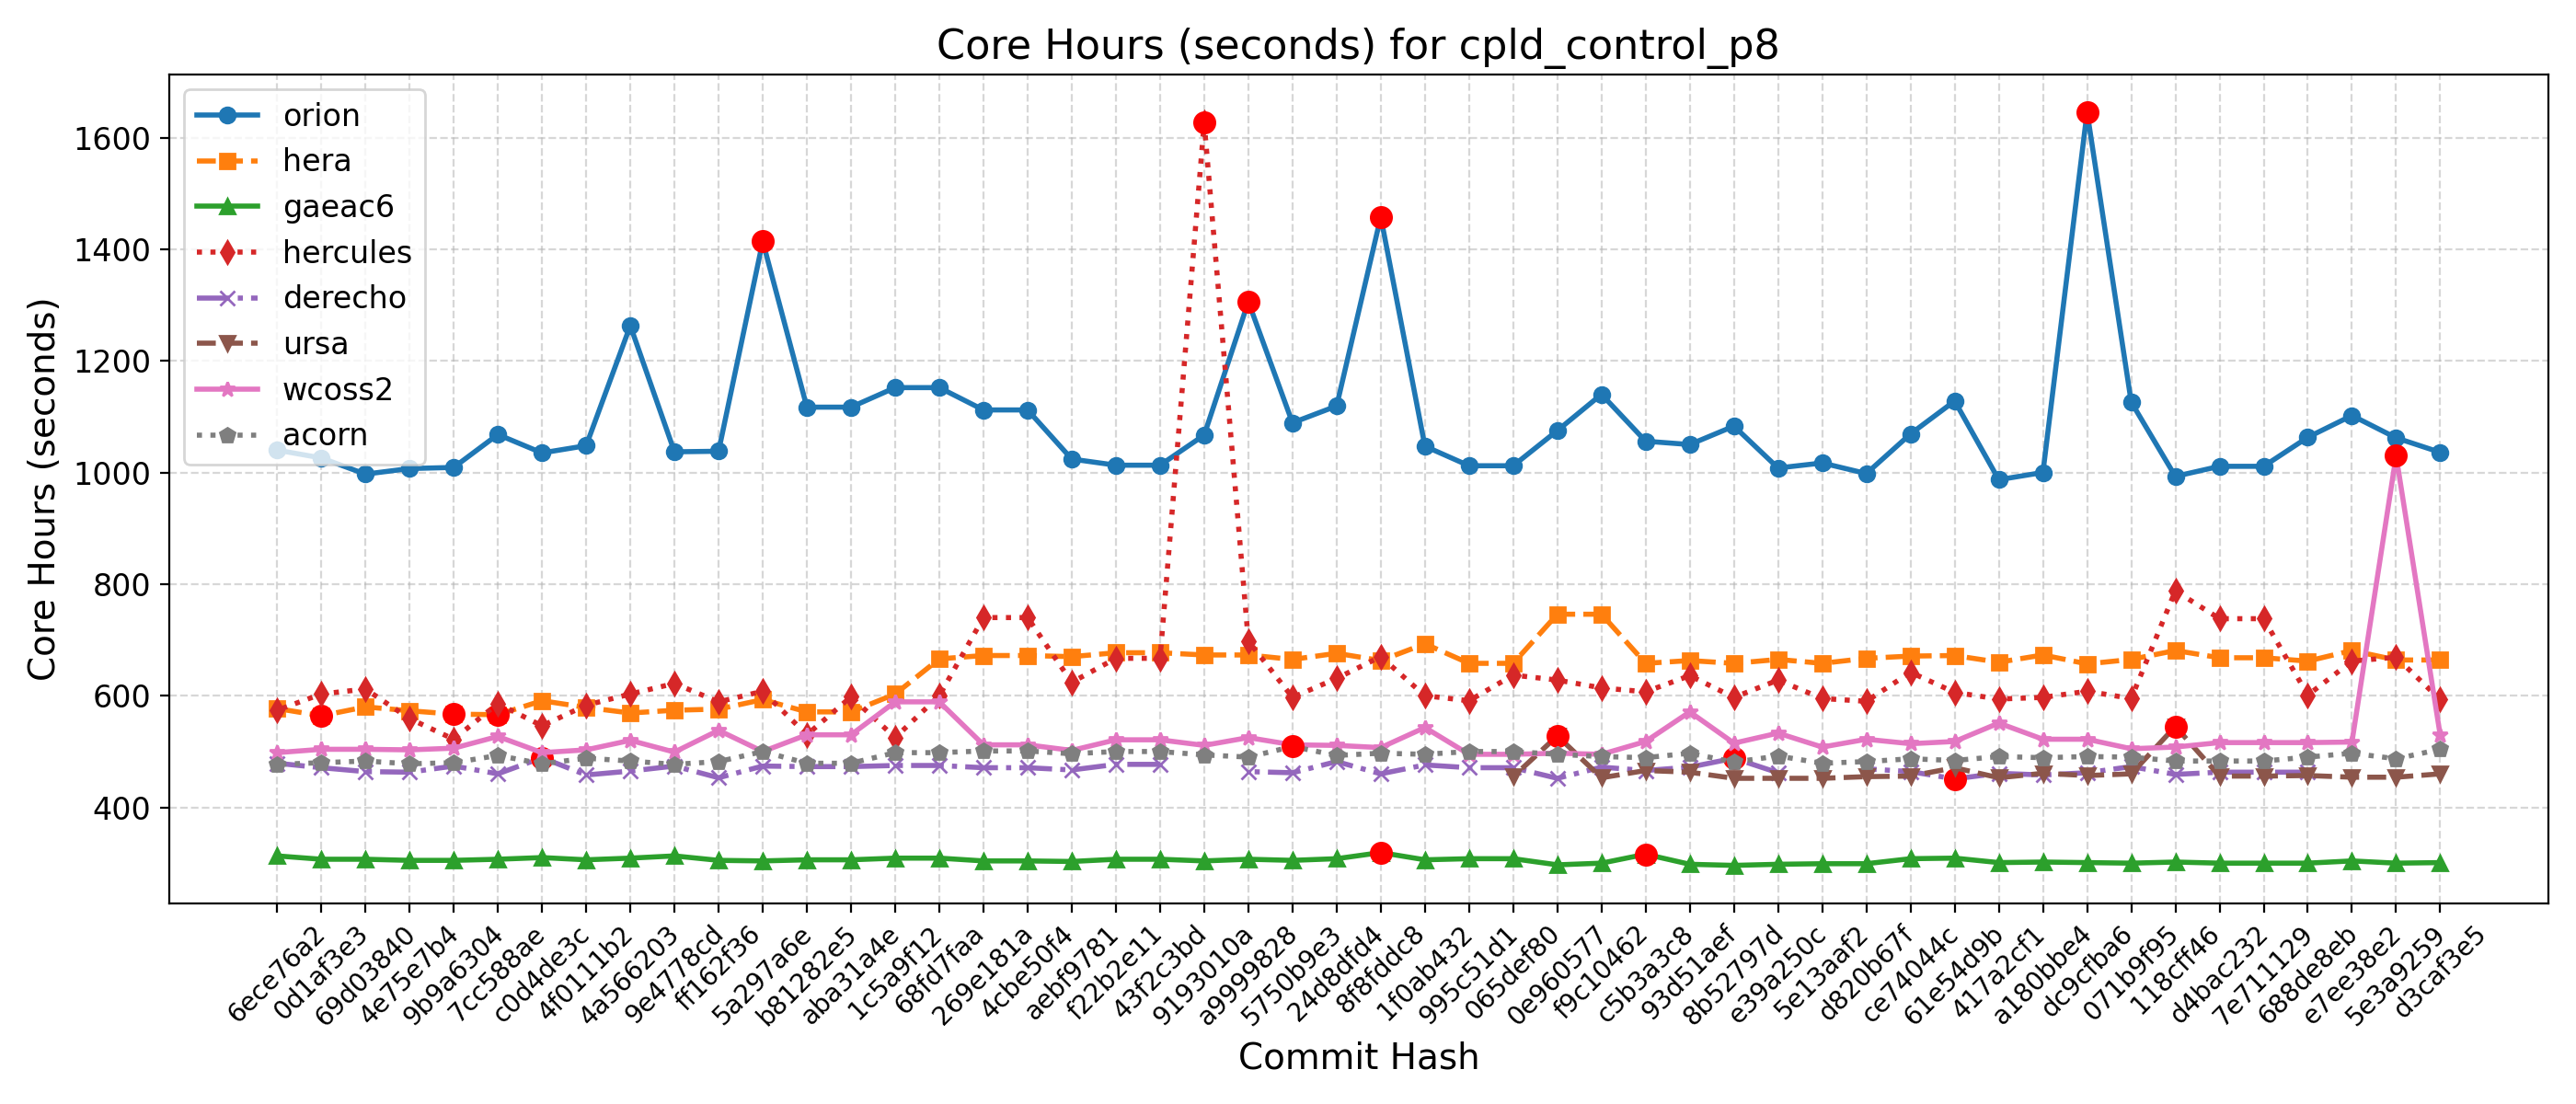

The table this chart was drawn from, first rows:
Hash, Date, Message, orion, hera, gaeac6, hercules, derecho, ursa, wcoss2, acorn
d3caf3e5, 2025-09-15, update mom6 to its main repo. 20250818 c…, 1036, 664, 301, 593, , 460, 529, 504
5e3a9259, 2025-09-10, Introduce tuning parameter for convectiv…, 1062, 664, 300, 669, , 454, 1030, 487
e7ee38e2, 2025-09-08, Scale-aware 3DTKE EDMF and TTE-EDMF GFS …, 1102, 681, 304, 662, , 454, 517, 497
688de8eb, 2025-09-04, Fix default cdmbgwd settings (#2788), 1063, 662, 300, 601, 463, 457, 516, 490
7e711129, 2025-09-02, Use container with spack stack 1.9.2 (#2…, 1011, 668, 300, 738, 463, 456, 516, 483
d4bac232, 2025-08-29, MPAS dycore + Atmosphere Generalization …, 1011, 668, 300, 738, 463, 456, 516, 483
118cff46, 2025-08-25, Add FV3 grid mask for regional domains t…, 993, 681, 302, 788, 459, 545, 508, 483
071b9f95, 2025-08-22, Fix Restart IAU and Ultra-Low Reproducib…, 1126, 665, 300, 595, 473, 460, 505, 490
dc9cfba6, 2025-08-19, Update CICE through 2025-07 and switch t…, 1646, 657, 301, 608, 462, 457, 522, 491
a180bbe4, 2025-08-15, FV3: Fix Prate_avg and UPP call freq + F…, 1000, 673, 302, 597, 458, 461, 522, 489
417a2cf1, 2025-08-13, Fix conus13km tests restart and decompos…, 987, 660, 301, 594, 461, 453, 551, 491
61e54d9b, 2025-08-11, Add two-way ocean-wave coupling feature …, 1128, 672, 309, 606, 451, 471, 518, 484
ce74044c, 2025-08-06, Create a user-friendly "process model" t…, 1069, 671, 308, 642, 464, 456, 514, 487
d820b67f, 2025-08-01, Update GOCART to v2.4.3 (#2819), 998, 667, 299, 590, 469, 455, 522, 482
5e13aaf2, 2025-07-29, Update DATM meshes and switch to bilinea…, 1017, 658, 299, 595, , 452, 508, 479
e39a250c, 2025-07-24, Update FV3 hash to include UPP ss192/Urs…, 1008, 665, 298, 628, 462, 452, 533, 492
8b52797d, 2025-07-21, Combination of 2684,2707,2771 (MERRA2 3-…, 1083, 658, 296, 597, 488, 452, 515, 481
93d51aef, 2025-07-17, Exporting Canopy Variables from AQM to F…, 1050, 663, 298, 636, 472, 463, 571, 497
c5b3a3c8, 2025-07-14, GFDLMP-v3 and TEMPO MP microphysics (#25…, 1056, 658, 316, 607, 466, 466, 518, 489
f9c10462, 2025-07-11, Combination of several CCPP-physics PRs …, 1140, 746, 300, 614, 472, 453, 495, 491
0e960577, 2025-07-09, Combination #2777 (maintask writes CMEPS…, 1075, 746, 297, 628, 452, 528, 497, 495
065def80, 2025-07-07, Port UFS-WM to Ursa (#2471), 1012, 658, 308, 637, 471, 455, 495, 500
995c51d1, 2025-07-03, Upgrade UFS-WM to spack-stack/1.9.2 (#26…, 1012, 658, 308, 591, 471, , 495, 500
1f0ab432, 2025-07-01, Reduce WW3 memory use (#2624), 1047, 693, 306, 600, 476, , 543, 495
8f8fddc8, 2025-06-30, Bring in scale-aware 3DTKE related chang…, 1458, 663, 319, 670, 460, , 507, 497
24d8dfd4, 2025-06-26, Slight modification in orographic gravit…, 1119, 676, 308, 631, 482, , 511, 493
5750b9e3, 2025-06-20, gcycle update (#2747), 1089, 665, 305, 597, 462, , 512, 509
a9999828, 2025-06-12, Add a new parameter in dycore to control…, 1306, 673, 307, 698, 464, , 525, 490
9193010a, 2025-06-06, In Noah-MP, set zero for canopy liquid a…, 1067, 673, 304, 1627, , , 511, 494
43f2c3bd, 2025-06-04, Urgent Documentation Update for HSD Capa…, 1013, 677, 307, 667, 477, , 521, 500
f22b2e11, 2025-06-02, Bug fix for surface roughness calculatio…, 1013, 677, 307, 667, 477, , 521, 500
aebf9781, 2025-05-27, Fix bug to improve wave initialization b…, 1024, 670, 303, 624, 467, , 502, 496
4cbe50f4, 2025-05-23, Add idealized, regional tropical cyclone…, 1112, 672, 304, 740, 471, , 512, 501
269e181a, 2025-05-23, Add GFSv17 IAU restart tests without wav…, 1112, 672, 304, 740, 471, , 512, 501
68fd7faa, 2025-05-15, Enable Hera, Hercules Gnu tests: cpld_de…, 1152, 666, 309, 600, 475, , 589, 498
1c5a9f12, 2025-05-09, Add "ultra low" coupled configurations t…, 1152, 603, 309, 525, 475, , 589, 498
aba31a4e, 2025-05-06, Resolve miscellaneous WM issues and upda…, 1117, 571, 306, 598, 473, , 530, 479
b81282e5, 2025-05-05, Switch to vector remapping and bilinear …, 1117, 571, 306, 530, 473, , 530, 479
5a297a6e, 2025-05-02, improve coupled model startup cost for w…, 1414, 593, 304, 608, 474, , 500, 500
ff162f36, 2025-05-01, NSSL MP scheme updates + Stochastic Phys…, 1038, 576, 305, 589, 453, , 538, 482
9e4778cd, 2025-04-25, Loosen restriction on optional arguments…, 1037, 574, 313, 622, 474, , 499, 477
4a566203, 2025-04-23, CMake Atmosphere Dycore Generalization +…, 1263, 569, 309, 603, 465, , 520, 483
4f0111b2, 2025-04-21, Add CMEPS log file at restart write; IAU…, 1048, 579, 306, 583, 458, , 503, 488
c0d4de3c, 2025-04-18, Update mom6 to its main repository 20250…, 1035, 591, 310, 546, 489, , 498, 478
7cc588ae, 2025-04-16, Add PIO configuration variables for CMEP…, 1068, 566, 307, 586, 460, , 527, 493
9b9a6304, 2025-04-11, Memcheck fixes (#2655), 1009, 567, 305, 522, 474, , 506, 480
4e75e7b4, 2025-04-10, Update upp submodule to the latest UPP (…, 1007, 573, 305, 559, 463, , 503, 478
69d03840, 2025-04-07, Use ESMF Redist instead of Remap for FV3…, 997, 580, 307, 612, 464, , 504, 483
0d1af3e3, 2025-04-02, Convert GFS DDTs from blocked data struc…, 1026, 564, 307, 603, 471, , 504, 480
6ece76a2, 2025-03-28, Update WW3  by merging develop  as of 20…, 1040, 577, 313, 574, 479, , 498, 477
